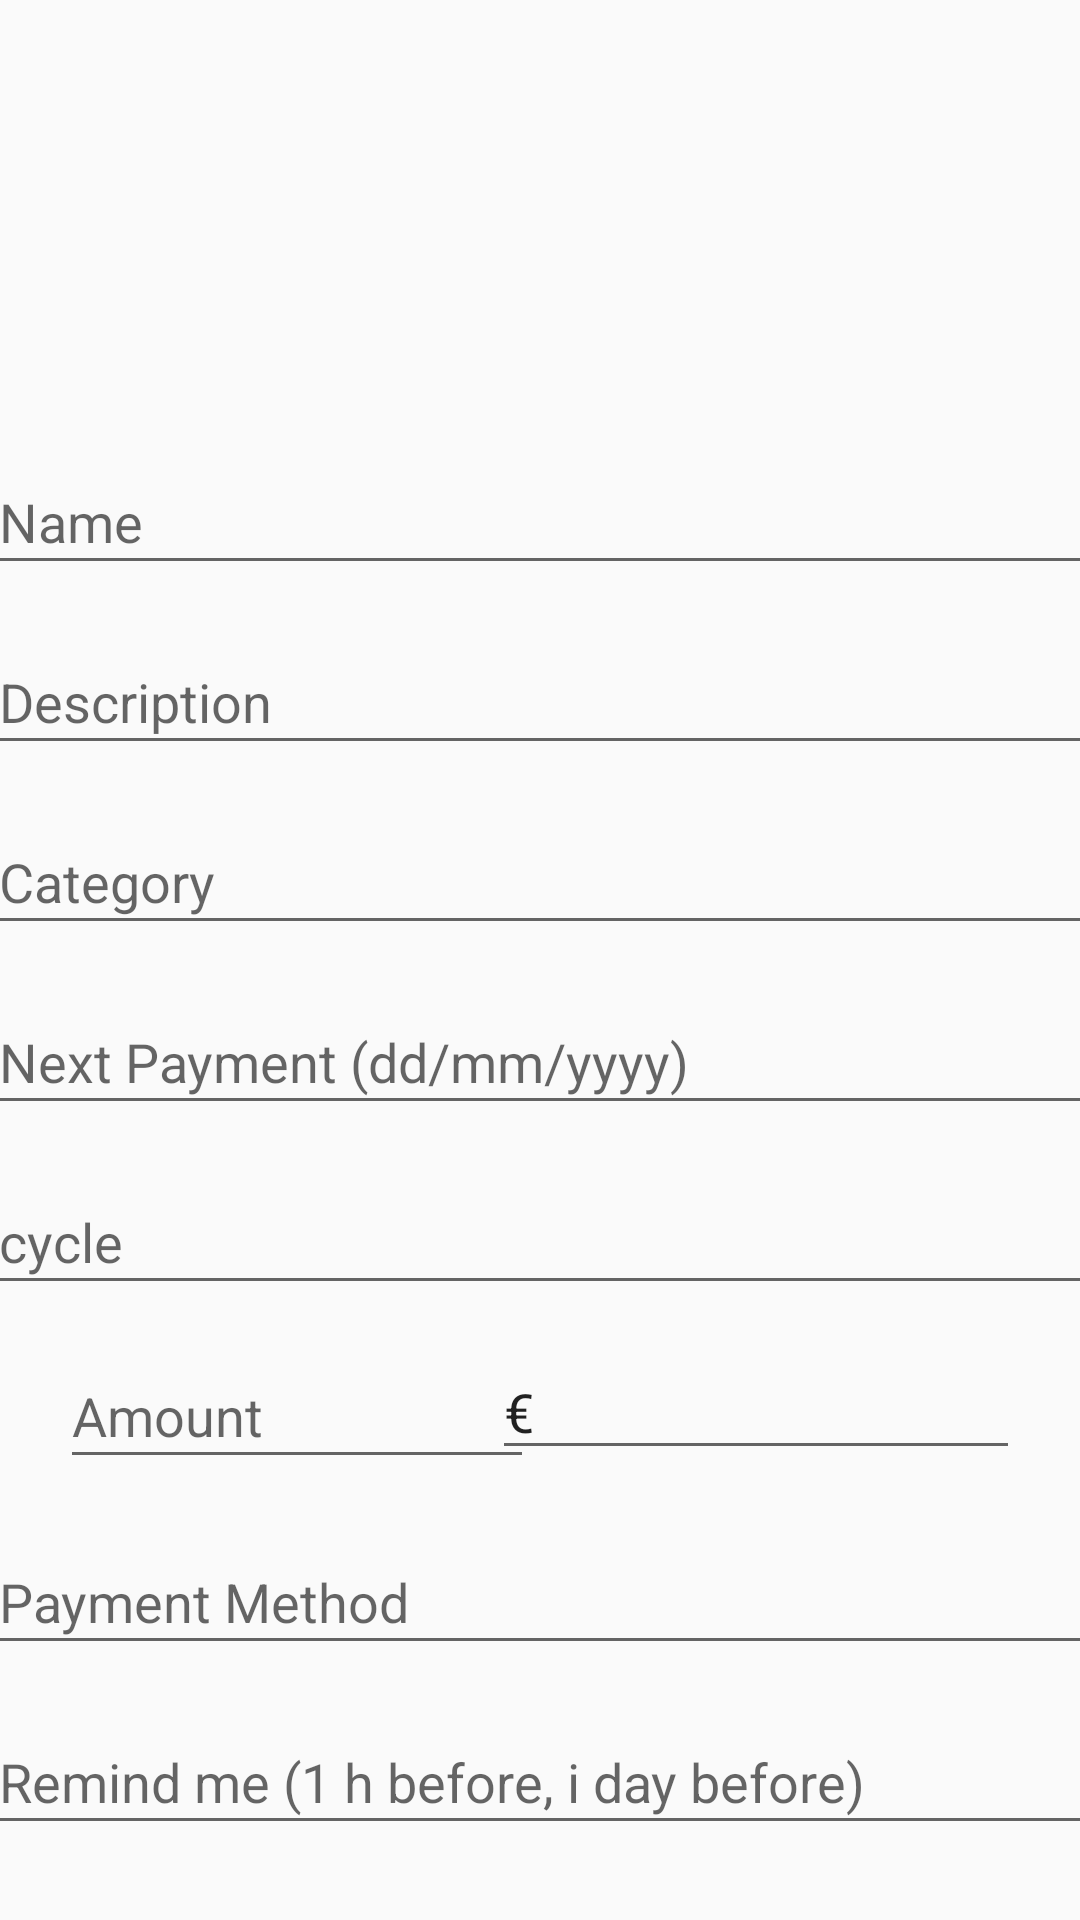

Android layout source for this screen:
<!-- AndroidManifest.xml: application theme Theme.SubscriptionTracker -->
<!-- res/layout/fragment_item_input.xml -->
<?xml version="1.0" encoding="utf-8"?>
<androidx.constraintlayout.widget.ConstraintLayout
    xmlns:app="http://schemas.android.com/apk/res-auto"
    xmlns:android="http://schemas.android.com/apk/res/android"
    xmlns:tools="http://schemas.android.com/tools"
    android:layout_width="match_parent"
    android:layout_height="match_parent"
    tools:context=".ui.input.ItemInputFragment">

    <EditText
        android:id="@+id/newName"
        android:layout_width="370dp"
        android:layout_height="45dp"
        android:layout_marginTop="150dp"
        android:ems="10"
        android:inputType="text"
        android:hint="@string/name"
        app:layout_constraintTop_toTopOf="parent"
        app:layout_constraintLeft_toLeftOf="parent"
        app:layout_constraintRight_toRightOf="parent"
        app:layout_constraintHorizontal_bias="0.487"
        tools:ignore="Autofill,LabelFor" />

    <EditText
        android:id="@+id/newDesc"
        android:layout_width="370dp"
        android:layout_height="45dp"
        android:layout_marginTop="210dp"
        android:ems="10"
        android:inputType="text"
        android:hint="@string/description"
        app:layout_constraintTop_toTopOf="parent"
        app:layout_constraintLeft_toLeftOf="parent"
        app:layout_constraintRight_toRightOf="parent"
        app:layout_constraintHorizontal_bias="0.487"
        tools:ignore="Autofill,LabelFor" />

    <EditText
        android:id="@+id/newCat"
        android:layout_width="370dp"
        android:layout_height="45dp"
        android:layout_marginTop="270dp"
        android:ems="10"
        android:inputType="text"
        android:hint="@string/category"
        app:layout_constraintTop_toTopOf="parent"
        app:layout_constraintLeft_toLeftOf="parent"
        app:layout_constraintRight_toRightOf="parent"
        app:layout_constraintHorizontal_bias="0.487"
        tools:ignore="Autofill,LabelFor" />

    <EditText
        android:id="@+id/newPay"
        android:layout_width="370dp"
        android:layout_height="45dp"
        android:layout_marginTop="330dp"
        android:ems="10"
        android:inputType="text"
        android:hint="@string/next_payment"
        app:layout_constraintTop_toTopOf="parent"
        app:layout_constraintLeft_toLeftOf="parent"
        app:layout_constraintRight_toRightOf="parent"
        app:layout_constraintHorizontal_bias="0.487"
        tools:ignore="Autofill,LabelFor" />

    <EditText
        android:id="@+id/newCycle"
        android:layout_width="370dp"
        android:layout_height="45dp"
        android:layout_marginTop="390dp"
        android:ems="10"
        android:inputType="text"
        android:hint="@string/cycle"
        app:layout_constraintTop_toTopOf="parent"
        app:layout_constraintLeft_toLeftOf="parent"
        app:layout_constraintRight_toRightOf="parent"
        app:layout_constraintHorizontal_bias="0.487"
        tools:ignore="Autofill,LabelFor" />

    <EditText
        android:id="@+id/newAmount"
        android:layout_width="158dp"
        android:layout_height="45dp"
        android:layout_marginStart="20dp"
        android:layout_marginTop="448dp"
        android:ems="10"
        android:hint="@string/amount"
        android:inputType="text"
        app:layout_constraintLeft_toLeftOf="parent"
        app:layout_constraintStart_toStartOf="parent"
        app:layout_constraintTop_toTopOf="parent"
        tools:ignore="Autofill,LabelFor" />

    <EditText
        android:id="@+id/newCurrency"
        android:layout_width="176dp"
        android:layout_height="42dp"
        android:layout_marginTop="448dp"
        android:layout_marginEnd="20dp"
        android:ems="10"
        android:text="@string/currencyEuro"
        android:inputType="text"
        app:layout_constraintRight_toRightOf="parent"
        app:layout_constraintTop_toTopOf="parent"
        tools:ignore="Autofill,LabelFor" />

    <EditText
        android:id="@+id/newPayMet"
        android:layout_width="370dp"
        android:layout_height="45dp"
        android:layout_marginTop="510dp"
        android:ems="10"
        android:inputType="text"
        android:hint="@string/payment_method"
        app:layout_constraintTop_toTopOf="parent"
        app:layout_constraintLeft_toLeftOf="parent"
        app:layout_constraintRight_toRightOf="parent"
        app:layout_constraintHorizontal_bias="0.487"
        tools:ignore="Autofill,LabelFor" />

    <EditText
        android:id="@+id/newRemind"
        android:layout_width="370dp"
        android:layout_height="45dp"
        android:layout_marginTop="570dp"
        android:ems="10"
        android:inputType="text"
        android:hint="@string/remind_me"
        app:layout_constraintTop_toTopOf="parent"
        app:layout_constraintLeft_toLeftOf="parent"
        app:layout_constraintRight_toRightOf="parent"
        app:layout_constraintHorizontal_bias="0.487"
        tools:ignore="Autofill,LabelFor" />

    <Button
        android:id="@+id/buttonSave"
        android:layout_width="wrap_content"
        android:layout_height="wrap_content"
        android:layout_marginTop="652dp"
        android:text="@string/save"
        android:background="@color/colorPrimaryDark"
        android:textColor="@color/titleWhite"
        app:layout_constraintTop_toTopOf="parent"
        app:layout_constraintLeft_toLeftOf="parent"
        app:layout_constraintRight_toRightOf="parent"
        app:layout_constraintHorizontal_bias="0.934" />

</androidx.constraintlayout.widget.ConstraintLayout>
<!-- resources referenced by this layout -->
<resources>
  <color name="colorPrimaryDark">#3276c9</color>
  <color name="titleWhite">#F7F7F7</color>
  <string name="amount">Amount</string>
  <string name="category">Category</string>
  <string name="currencyEuro">€</string>
  <string name="cycle">cycle</string>
  <string name="description">Description</string>
  <string name="name">Name</string>
  <string name="next_payment">Next Payment (dd/mm/yyyy)</string>
  <string name="payment_method">Payment Method</string>
  <string name="remind_me">Remind me (1 h before, i day before)</string>
  <string name="save">Save</string>
  <style name="Theme.SubscriptionTracker" parent="Theme.AppCompat.Light.NoActionBar">
          
          <item name="colorPrimary">@color/colorPrimary</item>
          <item name="colorPrimaryDark">@color/colorPrimaryDark</item>
      </style>
  <color name="colorPrimary">#4293f5</color>
</resources>
